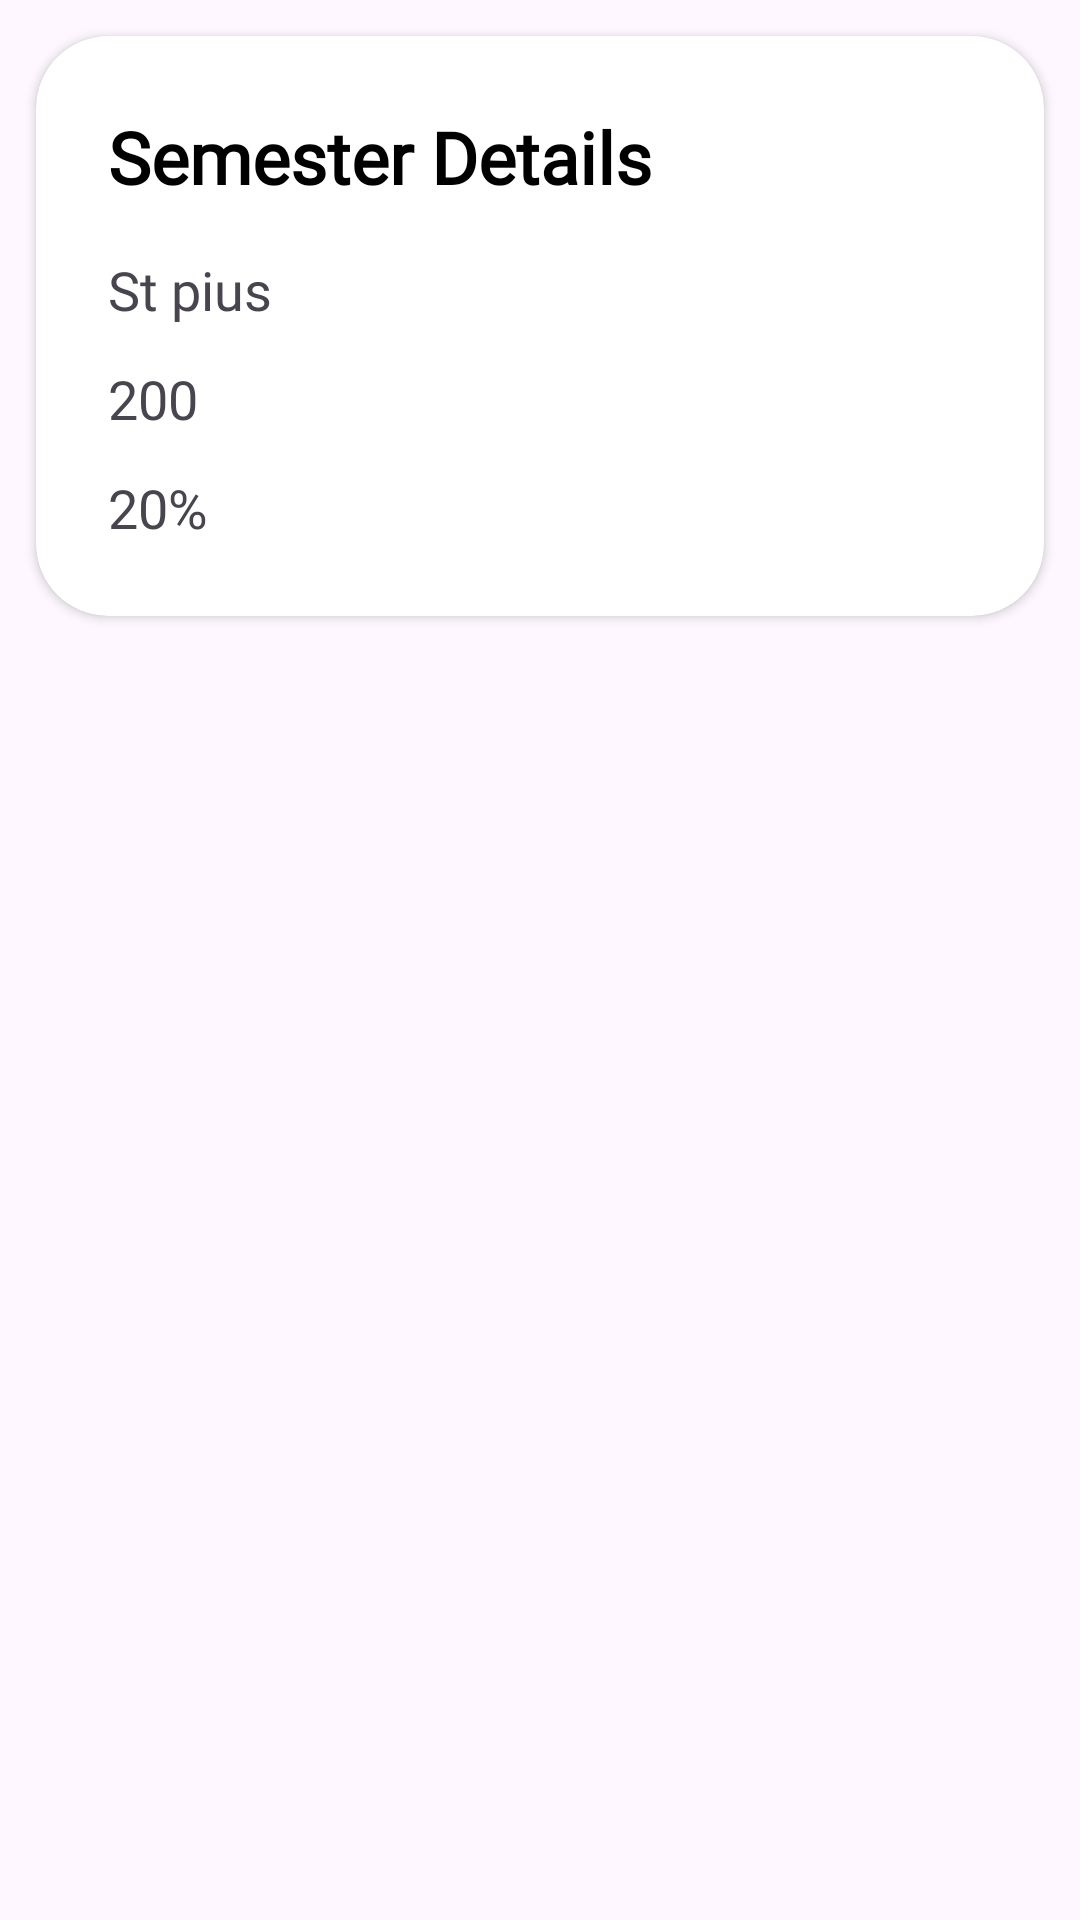

Reconstruct the res/layout file that produces this screen, plus the resources it refers to.
<!-- AndroidManifest.xml: application theme Theme.Academate -->
<!-- res/layout/sem_details_list_item.xml -->
<?xml version="1.0" encoding="utf-8"?>
<LinearLayout xmlns:android="http://schemas.android.com/apk/res/android"
    android:layout_width="match_parent"
    android:layout_height="wrap_content"
    xmlns:app="http://schemas.android.com/apk/res-auto"
    android:orientation="vertical">

    <androidx.cardview.widget.CardView
        android:layout_width="match_parent"
        android:layout_height="wrap_content"
        android:layout_marginStart="12dp"
        android:layout_marginTop="12dp"
        android:layout_marginEnd="12dp"
        android:layout_marginBottom="12dp"
        android:backgroundTint="@color/BackgroundGray"
        android:clickable="true"
        android:elevation="16dp"
        android:focusable="true"
        android:foreground="?android:attr/selectableItemBackground"
        app:cardCornerRadius="24dp">

        <LinearLayout
            android:layout_width="match_parent"
            android:layout_height="wrap_content"
            android:foreground="?android:attr/selectableItemBackground"
            android:orientation="vertical"
            android:padding="24dp">

            <TextView
                android:layout_width="match_parent"
                android:layout_height="wrap_content"
                android:layout_weight="1.5"
                android:fontFamily="@font/nunito_sans"
                android:gravity="top"
                android:text="Semester Details"
                android:textColor="@color/black"
                android:textSize="24sp"
                android:textStyle="bold" />

            <View
                android:layout_width="match_parent"
                android:layout_height="4dp"
                android:background="@color/white"
                />


            <TextView
                android:id="@+id/tv_clg_name"
                android:layout_width="match_parent"
                android:layout_height="wrap_content"
                android:layout_gravity="center"
                android:layout_marginTop="12dp"
                android:fontFamily="@font/nunito_sans"
                android:text="St pius"
                android:textSize="18sp" />

            <TextView
                android:id="@+id/tv_marks_obtained"
                android:layout_width="match_parent"
                android:layout_height="wrap_content"
                android:layout_gravity="center"
                android:layout_marginTop="12dp"
                android:fontFamily="@font/nunito_sans"
                android:text="200"
                android:textSize="18sp" />

            <TextView
                android:id="@+id/tv_percentage"
                android:layout_width="match_parent"
                android:layout_height="wrap_content"
                android:layout_gravity="center"
                android:layout_marginTop="12dp"
                android:fontFamily="@font/nunito_sans"
                android:text="20%"
                android:textSize="18sp" />

        </LinearLayout>
    </androidx.cardview.widget.CardView>

</LinearLayout>
<!-- resources referenced by this layout -->
<resources>
  <color name="BackgroundGray">#ffff</color>
  <color name="black">#FF000000</color>
  <color name="white">#FFFFFFFF</color>
  <style name="Theme.Academate" parent="Base.Theme.Academate">
      
      <item name="colorPrimary">@color/blue</item>
      <item name="colorPrimaryDark">@color/blue</item>
      <item name="colorAccent">@color/blue</item>
      </style>
  <style name="Base.Theme.Academate" parent="Theme.Material3.Light.NoActionBar">
          
          <item name="colorPrimary">@color/blue</item>
          <item name="colorPrimaryDark">@color/blue</item>
          <item name="colorAccent">@color/blue</item>
          
          <item name="android:statusBarColor">@color/blue</item>
          <item name="fontFamily">@font/nunito_sans</item>
      </style>
  <color name="blue">#0041A3</color>
</resources>
